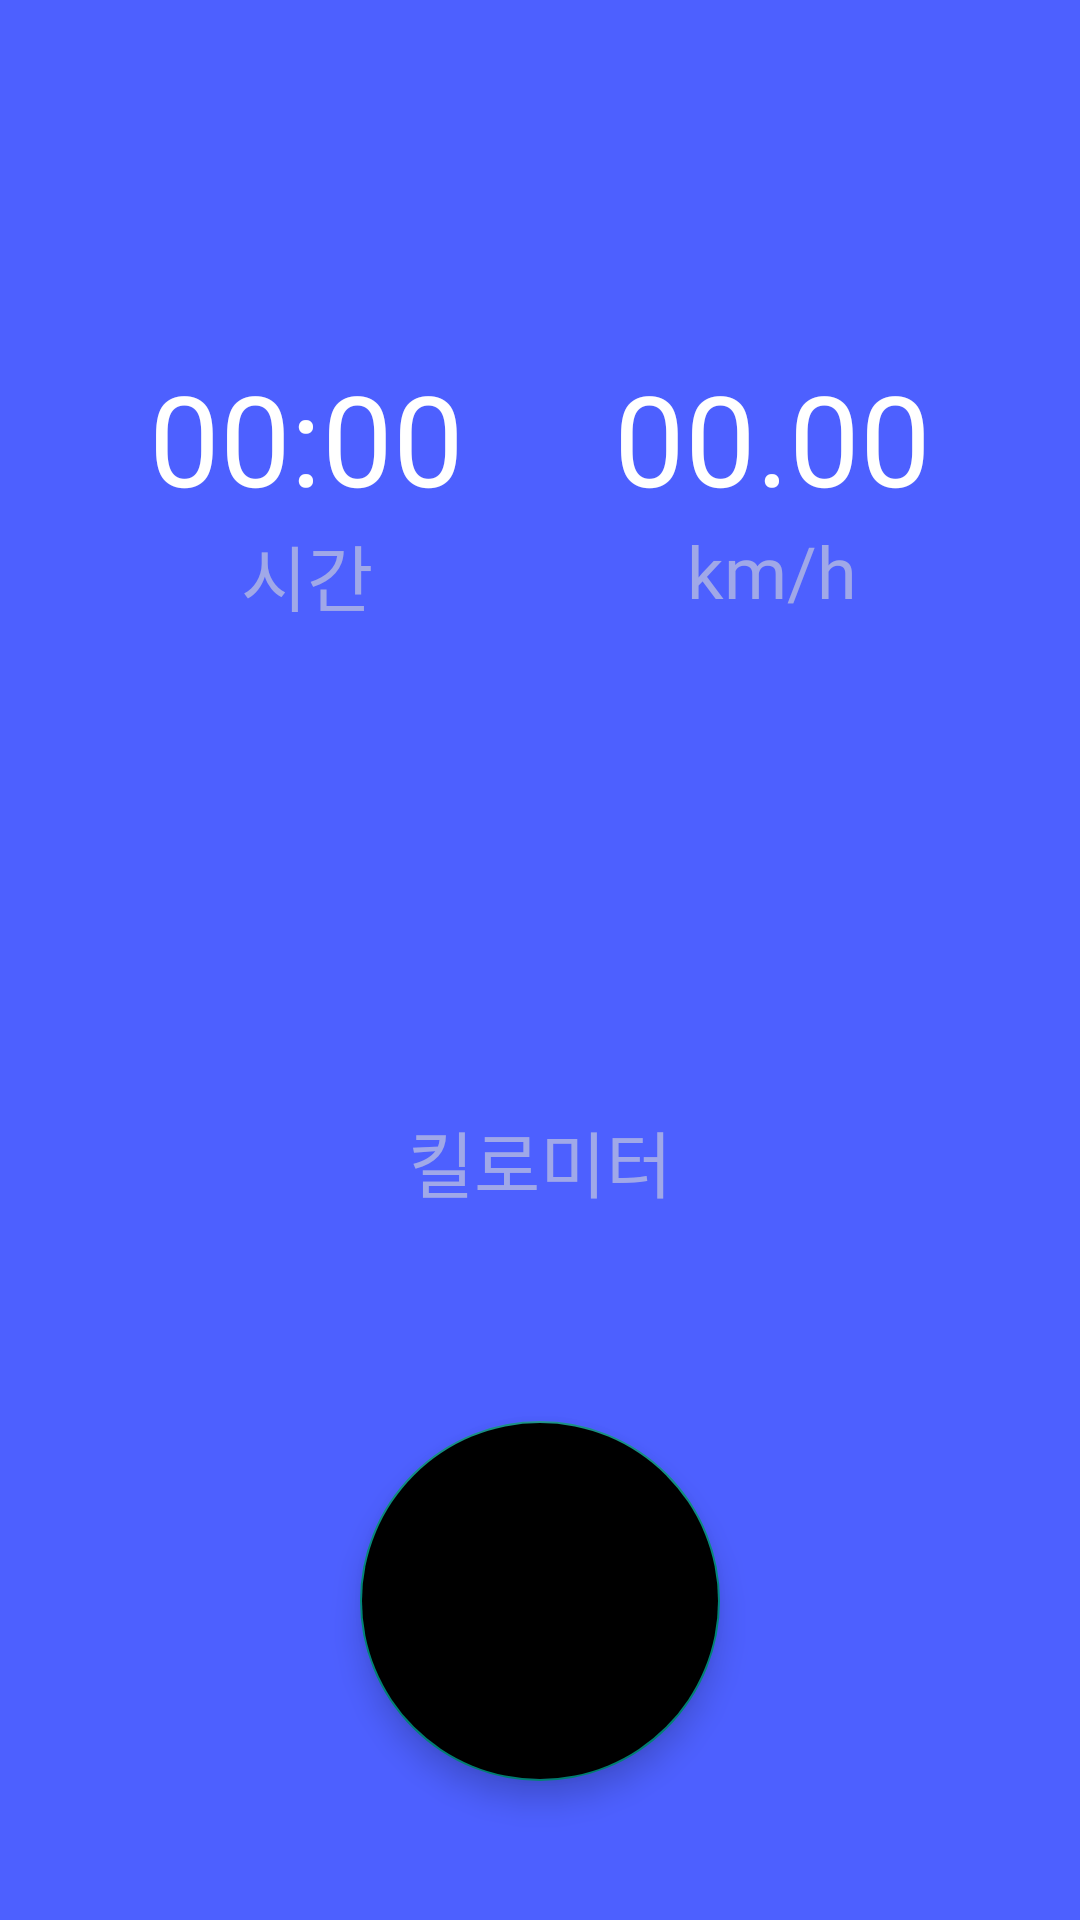

Produce the Android XML layout that renders to this screen, including the resource entries it uses.
<!-- AndroidManifest.xml: application theme Theme.NewRun -->
<!-- res/layout/activity_run.xml -->
<?xml version="1.0" encoding="utf-8"?>
<androidx.constraintlayout.widget.ConstraintLayout xmlns:android="http://schemas.android.com/apk/res/android"
    xmlns:app="http://schemas.android.com/apk/res-auto"
    xmlns:tools="http://schemas.android.com/tools"
    android:layout_width="match_parent"
    android:layout_height="match_parent"
    tools:context=".RunActivity"
    android:background="@color/main_color"
    >

    <TextView
        android:id="@+id/timeValueTextView"
        android:layout_width="wrap_content"
        android:layout_height="wrap_content"
        android:fontFamily="@font/spoqa_bold"
        app:layout_constraintVertical_bias="0.6"
        android:text="00:00"
        android:textColor="@color/white"
        android:textSize="42sp"
        app:layout_constraintStart_toStartOf="parent"
        app:layout_constraintEnd_toStartOf="@id/velocityValueTextView"
        app:layout_constraintTop_toTopOf="parent"
        app:layout_constraintBottom_toTopOf="@id/kmValueTextView"
        />

    <TextView
        android:id="@+id/velocityValueTextView"
        android:layout_width="wrap_content"
        android:layout_height="wrap_content"
        android:fontFamily="@font/spoqa_bold"
        android:text="00.00"
        android:textColor="@color/white"
        android:textSize="42sp"
        app:layout_constraintEnd_toEndOf="parent"
        app:layout_constraintStart_toEndOf="@id/timeValueTextView"
        app:layout_constraintTop_toTopOf="@id/timeValueTextView" />

    <TextView
        android:id="@+id/timeTextView"
        android:layout_width="wrap_content"
        android:layout_height="wrap_content"
        android:fontFamily="@font/spoqa_bold"
        android:text="시간"
        android:textColor="@color/trans_light_gray"
        android:textSize="24sp"
        app:layout_constraintStart_toStartOf="@id/timeValueTextView"
        app:layout_constraintEnd_toEndOf="@id/timeValueTextView"
        app:layout_constraintTop_toBottomOf="@id/timeValueTextView"
        />

    <TextView
        android:id="@+id/velocityTextView"
        android:layout_width="wrap_content"
        android:layout_height="wrap_content"
        android:fontFamily="@font/spoqa_bold"
        android:text="km/h"
        android:textColor="@color/trans_light_gray"
        android:textSize="24sp"
        app:layout_constraintStart_toStartOf="@id/velocityValueTextView"
        app:layout_constraintEnd_toEndOf="@id/velocityValueTextView"
        app:layout_constraintTop_toBottomOf="@id/velocityValueTextView"
        />

    <TextView
        android:id="@+id/kmValueTextView"
        android:layout_width="wrap_content"
        android:layout_height="wrap_content"
        android:layout_marginTop="72dp"
        android:fontFamily="@font/spoqa_bold"
        tools:text="0.00"
        android:textColor="@color/white"
        android:textSize="88sp"
        app:layout_constraintBottom_toBottomOf="parent"
        app:layout_constraintEnd_toEndOf="parent"
        app:layout_constraintStart_toStartOf="parent"
        app:layout_constraintTop_toTopOf="parent"
        app:layout_constraintVertical_bias="0.4" />

    <TextView
        android:id="@+id/kmTextView"
        android:layout_width="wrap_content"
        android:layout_height="wrap_content"
        android:fontFamily="@font/spoqa_bold"
        android:text="킬로미터"
        android:textColor="@color/trans_light_gray"
        android:textSize="24sp"
        app:layout_constraintEnd_toEndOf="@+id/kmValueTextView"
        app:layout_constraintStart_toStartOf="@+id/kmValueTextView"
        app:layout_constraintTop_toBottomOf="@+id/kmValueTextView" />

    <com.google.android.material.floatingactionbutton.FloatingActionButton
        android:id="@+id/pauseButton"
        android:layout_width="wrap_content"
        android:layout_height="wrap_content"
        app:layout_constraintTop_toBottomOf="@id/kmTextView"
        app:layout_constraintBottom_toBottomOf="parent"
        app:layout_constraintStart_toStartOf="parent"
        app:layout_constraintEnd_toEndOf="parent"
        app:layout_constraintVertical_bias="0.6"
        android:backgroundTint="@color/black"
        app:fabCustomSize="120dp"
        android:src="@drawable/ic_baseline_pause_70"
        app:maxImageSize="50dp"
        />


</androidx.constraintlayout.widget.ConstraintLayout>
<!-- resources referenced by this layout -->
<resources>
  <color name="black">#FF000000</color>
  <color name="main_color">#4D60FF</color>
  <color name="trans_light_gray">#99D9D9D9</color>
  <color name="white">#FFFFFFFF</color>
  <style name="Theme.NewRun" parent="Theme.AppCompat.DayNight.NoActionBar">
          
          <item name="android:windowActionBarOverlay">true</item>
          <item name="colorPrimary">@color/purple_500</item>
          <item name="colorPrimaryVariant">@color/purple_700</item>
          <item name="colorOnPrimary">@color/white</item>
          
          <item name="colorSecondary">@color/teal_200</item>
          <item name="colorSecondaryVariant">@color/teal_700</item>
          <item name="colorOnSecondary">@color/black</item>
          
          <item name="android:statusBarColor">@color/black</item>
          
      </style>
  <color name="purple_500">#FF6200EE</color>
  <color name="purple_700">#FF3700B3</color>
  <color name="teal_200">#FF03DAC5</color>
  <color name="teal_700">#FF018786</color>
</resources>
